87-way image classification set "gemstone" from GitHub (minh-me/train-model); label vocabulary: alexandrite, almandine, amazonite, amber, amethyst, ametrine, andalusite, andradite, aquamarine, green aventurine, yellow aventurine, benitoite, golden beryl, bixbite, bloodstone, blue lace agate, carnelian, cats eye, chalcedony, blue chalcedony, chrome diopside, chrysoberyl, chrysocolla, chrysoprase, citrine, coral, danburite, diamond, diaspore, dumortierite, emerald, fluorite, red garnet, goshenite, grossular, hessonite, hiddenite, iolite, jade, jasper, kunzite, kyanite, labradorite, lapis lazuli, larimar, malachite, moonstone, morganite, black onyx, green onyx, red onyx, opal, pearl, peridot, prehnite, pyrite, pyrope, beer quartz, lemon quartz, rose quartz, rutilated quartz, smoky quartz, rhodochrosite, rhodolite, rhodonite, ruby, blue sapphire, pink sapphire, purple sapphire, yellow sapphire, scapolite, serpentine, sodalite, spessartite, sphene, spinel, spodumene, sunstone, tanzanite, tigers eye, topaz, tourmaline, tsavorite, turquoise, variscite, zircon, zoisite.

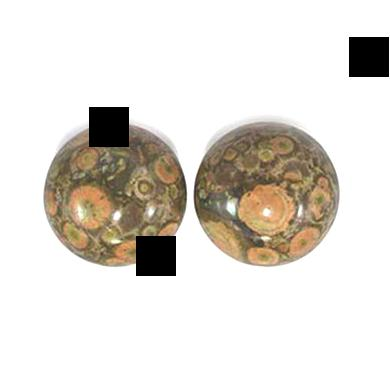
Label: jasper

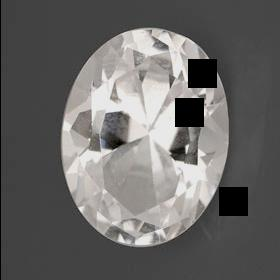
Label: danburite

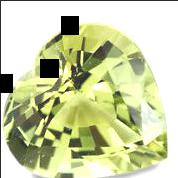
Label: chrysoberyl

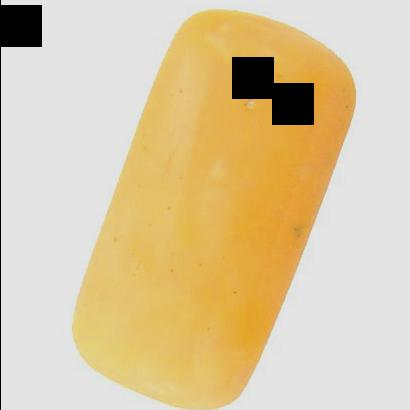
Label: coral

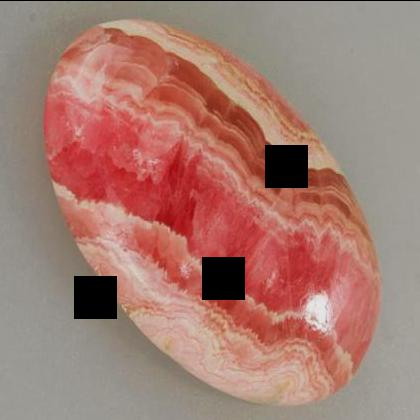
Label: rhodochrosite

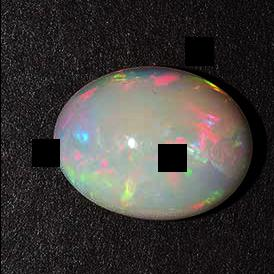
Label: opal
